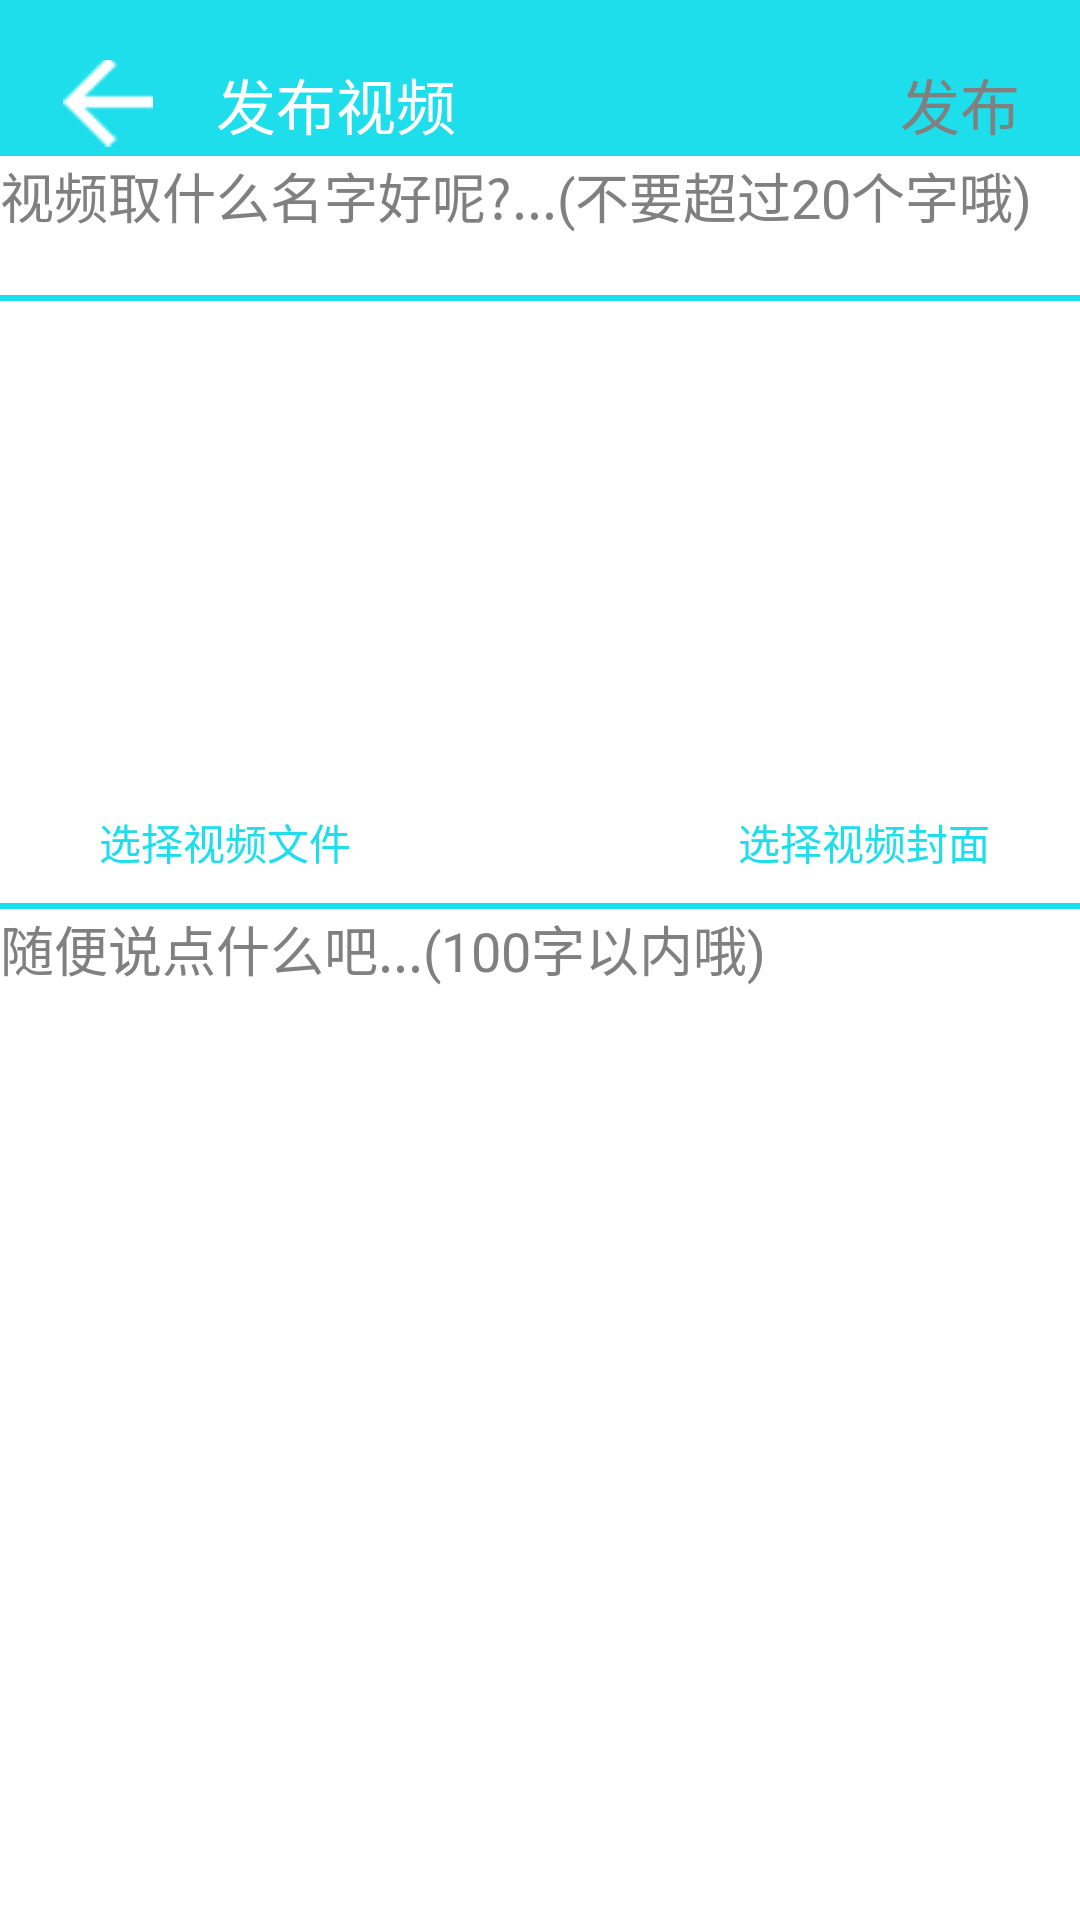

Reconstruct the res/layout file that produces this screen, plus the resources it refers to.
<!-- AndroidManifest.xml: application theme AppTheme -->
<!-- res/layout/mainforge.xml -->
<?xml version="1.0" encoding="utf-8"?>
<RelativeLayout xmlns:android="http://schemas.android.com/apk/res/android"
    xmlns:tools="http://schemas.android.com/tools"
    android:layout_width="match_parent"
    android:layout_height="match_parent"
    tools:context="com.live.feilong.activity.uploadvideo.MainForge">
    <LinearLayout
        android:id="@+id/chooseUI"
        android:orientation="vertical"
        android:layout_width="match_parent"
        android:layout_height="match_parent">
        <LinearLayout
            android:layout_width="match_parent"
            android:layout_height="20dp"
            android:background="@color/blue_light"></LinearLayout>
        <LinearLayout
            android:layout_width="match_parent"
            android:layout_height="32dp"
            android:background="@color/blue_light">
            <ImageView
                android:id="@+id/back_to_mainforge"
                android:layout_marginBottom="@dimen/space_2"
                android:layout_marginLeft="@dimen/space_20"
                android:layout_gravity="center|center_vertical"
                android:layout_width="wrap_content"
                android:layout_height="wrap_content"
                android:src="@drawable/ic_white_arrow_back"/>
            <TextView
                android:layout_marginLeft="@dimen/space_20"
                android:layout_width="wrap_content"
                android:layout_height="wrap_content"
                android:text="发布视频"
                android:textSize="20sp"
                android:textColor="@color/white"/>
            <LinearLayout
                android:layout_weight="1"
                android:layout_width="match_parent"
                android:layout_height="wrap_content">
            </LinearLayout>
            <TextView
                android:clickable="false"
                android:id="@+id/release_video"
                android:layout_marginRight="@dimen/space_20"
                android:layout_gravity="right"
                android:textSize="20sp"
                android:textColor="@color/gray"
                android:text="发布"
                android:layout_width="wrap_content"
                android:layout_height="wrap_content" />
        </LinearLayout>
        <EditText
            android:id="@+id/video_name"
            android:background="@null"
            android:textSize="18sp"
            android:hint="视频取什么名字好呢?...(不要超过20个字哦)"
            android:layout_width="match_parent"
            android:layout_height="wrap_content" />
        <LinearLayout
            android:background="@color/blue_light"
            android:layout_marginTop="@dimen/space_20"
            android:layout_width="match_parent"
            android:layout_height="2dp"></LinearLayout>
        <LinearLayout
            android:layout_width="match_parent"
            android:layout_height="wrap_content"
            android:orientation="horizontal">
            <LinearLayout
                android:layout_weight="1"
                android:orientation="vertical"
                android:layout_width="wrap_content"
                android:layout_height="match_parent">
                <ImageView
                    android:id="@+id/choose_video"
                    android:layout_marginTop="@dimen/space_20"
                    android:background="@drawable/add_video"
                    android:layout_gravity="center"
                    android:layout_width="150dp"
                    android:layout_height="150dp" />
                <TextView
                    android:id="@+id/text_chooseVideo"
                    android:textColor="@color/blue_light"
                    android:textSize="14sp"
                    android:text="选择视频文件"
                    android:gravity="center"
                    android:layout_width="150dp"
                    android:layout_height="wrap_content" />
            </LinearLayout>
            <LinearLayout
                android:layout_width="match_parent"
                android:layout_height="match_parent"
                android:layout_weight="100"></LinearLayout>
            <LinearLayout
                android:layout_weight="1"
                android:orientation="vertical"
                android:layout_width="wrap_content"
                android:layout_height="match_parent">
                <ImageView
                    android:id="@+id/choose_face"
                    android:layout_marginTop="@dimen/space_20"
                    android:background="@drawable/add_video"
                    android:layout_gravity="center"
                    android:layout_width="150dp"
                    android:layout_height="150dp"
                    android:maxHeight="150dp"
                    android:maxWidth="150dp"/>
                <TextView
                    android:id="@+id/text_chooseFace"
                    android:textColor="@color/blue_light"
                    android:textSize="14sp"
                    android:text="选择视频封面"
                    android:gravity="center"
                    android:layout_width="150dp"
                    android:layout_height="wrap_content" />
            </LinearLayout>

        </LinearLayout>

        <LinearLayout
            android:layout_marginTop="10dp"
            android:background="@color/blue_light"
            android:layout_width="match_parent"
            android:layout_height="@dimen/space_2"></LinearLayout>

        <EditText
            android:id="@+id/video_description"
            android:background="@null"
            android:hint="随便说点什么吧...(100字以内哦)"
            android:layout_width="match_parent"
            android:layout_height="wrap_content" />
    </LinearLayout>
    <RelativeLayout
        android:background="@color/white"
        android:id="@+id/isUploading"
        android:visibility="gone"
        android:layout_centerInParent="true"
        android:layout_width="match_parent"
        android:layout_height="200dp">
        <TextView
            android:textSize="18sp"
            android:textColor="@color/blue_light"
            android:text="正在上传文件"
            android:id="@+id/uploadClass"
            android:layout_width="wrap_content"
            android:layout_height="wrap_content"
            android:layout_above="@+id/uploadProgressBar"
            android:layout_centerHorizontal="true"
            android:layout_marginBottom="29dp" />
        <ProgressBar
            android:id="@+id/uploadProgressBar"
            android:layout_centerInParent="true"
            android:layout_width="match_parent"
            android:layout_height="@dimen/space_2" />
        <TextView
            android:id="@+id/uploadProgress"
            android:text="当前进度:0%"
            android:textSize="16dp"
            android:textColor="@color/blue_light"
            android:layout_marginTop="29dp"
            android:layout_centerHorizontal="true"
            android:layout_width="wrap_content"
            android:layout_height="wrap_content"
            android:layout_below="@+id/uploadProgressBar"/>
    </RelativeLayout>
    
</RelativeLayout>
<!-- resources referenced by this layout -->
<resources>
  <color name="blue_light">#1edeec</color>
  <color name="gray">#808080</color>
  <color name="white">#FFFFFF</color>
  <dimen name="space_2">2.0dip</dimen>
  <dimen name="space_20">20.0dip</dimen>
  <!-- drawable ic_white_arrow_back: png bitmap (drawable-mdpi, 428 bytes) -->
  <style name="AppTheme" parent="AppBaseTheme">
  		
  		<item name="vpiIconPageIndicatorStyle">@style/Widget.IconPageIndicator</item>
  		<item name="vpiTabPageIndicatorStyle">@style/Widget.TabPageIndicator.Custom</item>
  		<item name="android:windowIsTranslucent">true</item>
  		
  	</style>
  <style name="AppBaseTheme" parent="android:Theme.Holo.Light.NoActionBar">
  		
  		<item name="android:windowNoTitle">true</item>
  	</style>
  <style name="Widget.TabPageIndicator.Custom" parent="Widget">
  		<item name="android:gravity">center</item>
  		<item name="android:background">@drawable/vpi__tab_indicator</item>
  		<item name="android:paddingLeft">22dip</item>
  		<item name="android:paddingRight">22dip</item>
  		<item name="android:paddingTop">10dp</item>
  		<item name="android:paddingBottom">10dp</item>
  		<item name="android:textAppearance">@style/TextAppearance.TabPageIndicator.Custom</item>
  		<item name="android:textSize">14sp</item>
  		<item name="android:maxLines">1</item>
  	</style>
  <style name="TextAppearance.TabPageIndicator.Custom" parent="Widget">
  		<item name="android:textColor">@color/vpi__background_holo_dark</item>
  	</style>
  <color name="vpi__background_holo_dark">#ff000000</color>
</resources>
